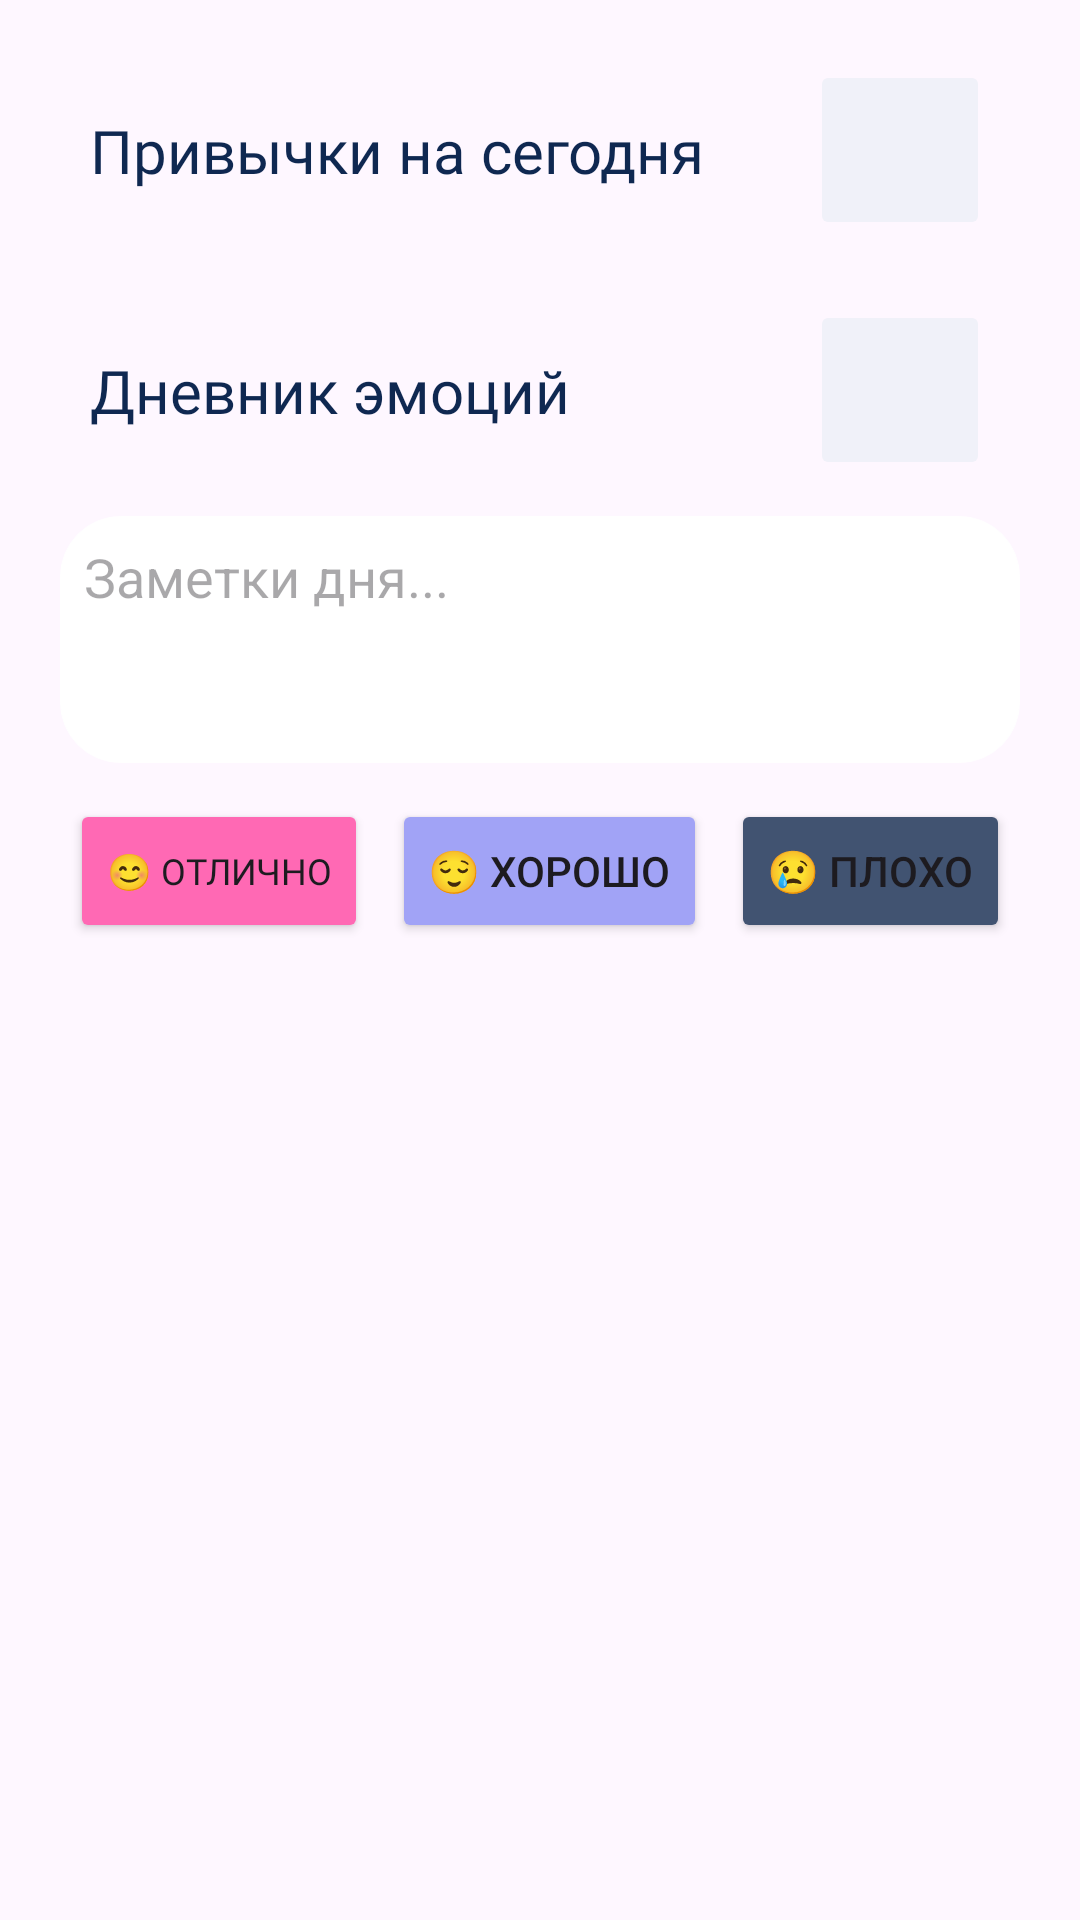

Produce the Android XML layout that renders to this screen, including the resource entries it uses.
<!-- AndroidManifest.xml: application theme Theme.Terika -->
<!-- res/layout/fragment_habit_tracker.xml -->
<?xml version="1.0" encoding="utf-8"?>
<ScrollView
    xmlns:android="http://schemas.android.com/apk/res/android"
    xmlns:tools="http://schemas.android.com/tools"
    android:layout_width="match_parent"
    android:layout_height="match_parent"
    tools:context=".HabitTrackerFragment">
    <LinearLayout xmlns:android="http://schemas.android.com/apk/res/android"
        xmlns:tools="http://schemas.android.com/tools"
        android:layout_width="match_parent"
        android:layout_height="match_parent"
        xmlns:app="http://schemas.android.com/apk/res-auto"
        android:orientation="vertical"
        tools:context=".HabitTrackerFragment">

        <androidx.constraintlayout.widget.ConstraintLayout
            android:layout_width="match_parent"
            android:layout_height="wrap_content"
            android:layout_marginTop="20dp">

            <TextView
                android:id="@+id/textView2"
                android:layout_width="match_parent"
                android:layout_height="wrap_content"
                android:fontFamily="@font/noto_sans_bold"
                android:paddingStart="30dp"
                android:text="Привычки на сегодня"
                android:textColor="@color/deepBlue"
                android:textSize="20sp"
                app:layout_constraintBottom_toBottomOf="parent"
                app:layout_constraintStart_toStartOf="parent"
                app:layout_constraintTop_toTopOf="parent" />

            <ImageButton
                android:contentDescription="Plus Button"
                android:id="@+id/plusButton"
                android:layout_width="60dp"
                android:layout_height="60dp"
                android:backgroundTint="@color/lilacPetalsDark"
                android:src="@drawable/baseline_add_24"
                app:layout_constraintBottom_toBottomOf="parent"
                app:layout_constraintEnd_toEndOf="parent"
                app:layout_constraintTop_toTopOf="parent"
                app:tint="@color/deepBlue"
                android:layout_marginEnd="30dp"/>
        </androidx.constraintlayout.widget.ConstraintLayout>

        <androidx.recyclerview.widget.RecyclerView
            android:id="@+id/habitRecycler"
            android:layout_marginHorizontal="30dp"
            android:layout_width="match_parent"
            android:layout_height="wrap_content" />

        <androidx.constraintlayout.widget.ConstraintLayout
            android:layout_width="match_parent"
            android:layout_height="wrap_content"
            android:layout_marginTop="20dp">

            <TextView
                android:id="@+id/diaryHeading"
                android:layout_width="match_parent"
                android:layout_height="wrap_content"
                android:fontFamily="@font/noto_sans_bold"
                android:paddingStart="30dp"
                android:text="Дневник эмоций"
                android:textColor="@color/deepBlue"
                android:textSize="20sp"
                app:layout_constraintBottom_toBottomOf="parent"
                app:layout_constraintStart_toStartOf="parent"
                app:layout_constraintTop_toTopOf="parent" />

            <ImageButton
                android:contentDescription="Plus Button"
                android:id="@+id/plusButton2"
                android:layout_width="60dp"
                android:layout_height="60dp"
                android:backgroundTint="@color/lilacPetalsDark"
                android:src="@drawable/baseline_add_24"
                app:layout_constraintBottom_toBottomOf="parent"
                app:layout_constraintEnd_toEndOf="parent"
                app:layout_constraintTop_toTopOf="parent"
                app:tint="@color/deepBlue"
                android:layout_marginEnd="30dp"/>
        </androidx.constraintlayout.widget.ConstraintLayout>

        <androidx.recyclerview.widget.RecyclerView
            android:id="@+id/recyclerView"
            android:layout_marginHorizontal="30dp"
            android:layout_width="match_parent"
            android:layout_height="wrap_content" />

        <EditText
            android:id="@+id/notesEditText"
            android:layout_width="match_parent"
            android:layout_height="wrap_content"
            android:hint="Заметки дня..."
            android:inputType="textMultiLine"
            android:lines="3"
            android:gravity="top|start"
            android:background="@drawable/rounded"
            android:padding="8dp"
            android:layout_marginHorizontal="20dp"
            android:layout_marginVertical="12dp"/>

        
        <LinearLayout
            android:layout_width="match_parent"
            android:layout_height="wrap_content"
            android:orientation="horizontal"
            android:gravity="center"
            android:layout_marginHorizontal="20dp">

            <Button
                android:id="@+id/happyButton"
                android:layout_width="wrap_content"
                android:layout_height="wrap_content"
                android:text="😊 Отлично"
                android:layout_marginEnd="8dp"
                android:backgroundTint="@color/pinkypie"
                android:fontFamily="@font/noto_sans_bold"
                android:textSize="12sp"/>

            <Button
                android:id="@+id/calmButton"
                android:layout_width="wrap_content"
                android:layout_height="wrap_content"
                android:text="😌 Хорошо"
                android:layout_marginEnd="8dp"
                android:backgroundTint="@color/violet"/>

            <Button
                android:id="@+id/sadButton"
                android:layout_width="wrap_content"
                android:layout_height="wrap_content"
                android:text="😢 Плохо"
                android:backgroundTint="@color/coldGrey"/>
        </LinearLayout>



    </LinearLayout>
</ScrollView>
<!-- resources referenced by this layout -->
<resources>
  <color name="coldGrey">#415371</color>
  <color name="deepBlue">#0F2851</color>
  <color name="lilacPetalsDark">#F0F1F9</color>
  <color name="pinkypie">#FF69B4</color>
  <color name="violet">#A1A3F6</color>
  <!-- drawable rounded (drawable) -->
  <?xml version="1.0" encoding="utf-8"?>
  <shape xmlns:android="http://schemas.android.com/apk/res/android" android:shape="rectangle">
      <solid android:color="#ffffff" />
      <stroke android:width=".05dp" android:color="#ffffff" />
      <corners android:radius="20dp"/>
  </shape>
  <style name="Theme.Terika" parent="Base.Theme.Terika" />
  <style name="Base.Theme.Terika" parent="Theme.Material3.DayNight.NoActionBar">
          
          
      </style>
</resources>
